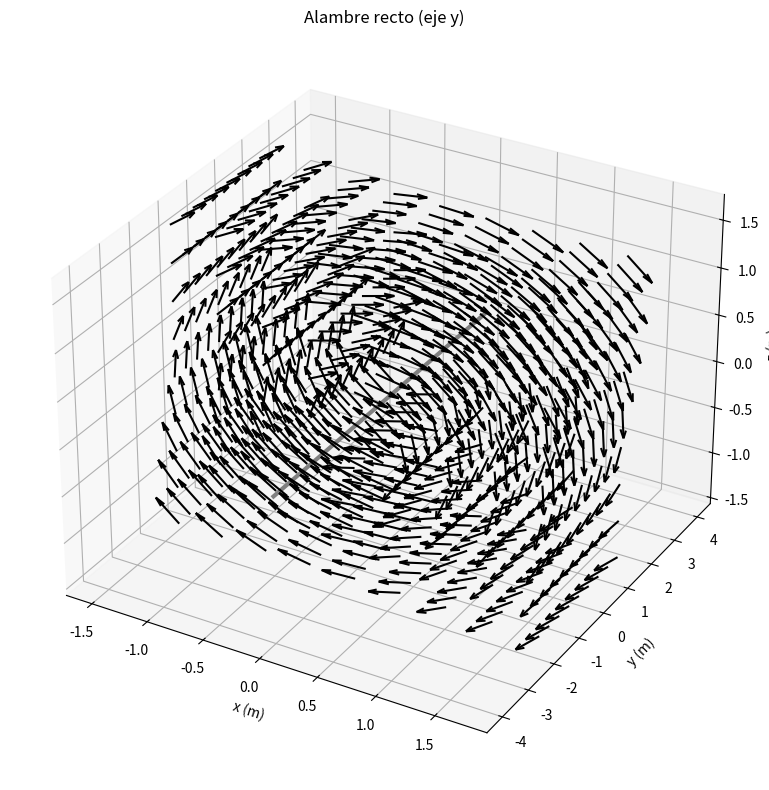
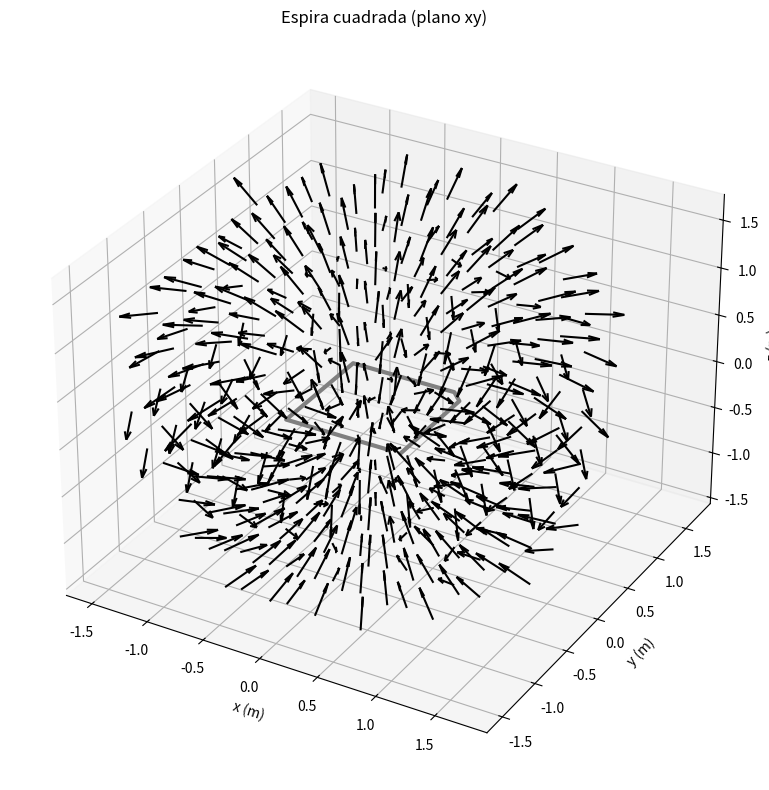
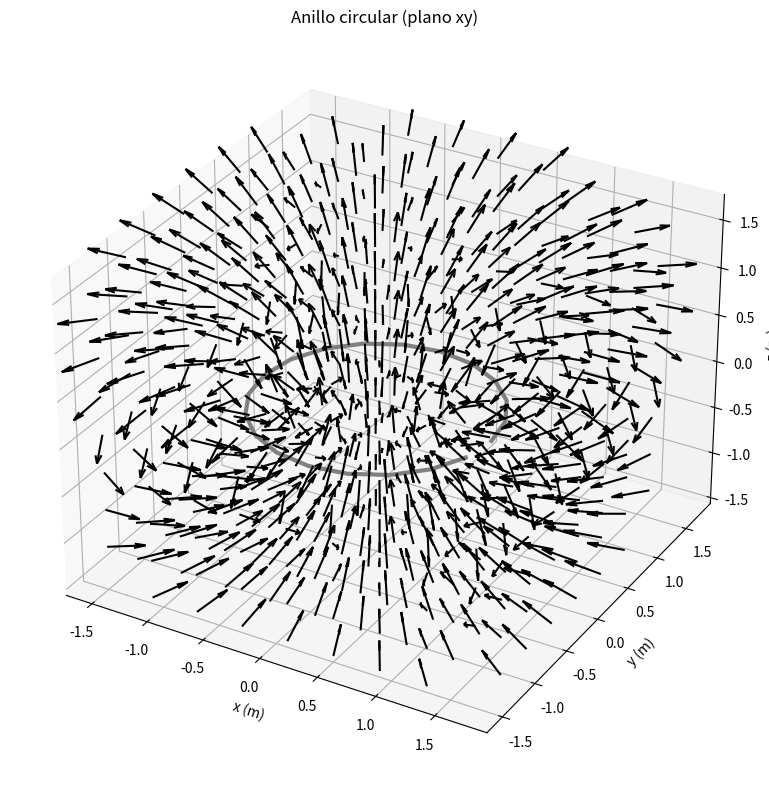

Source code (Python) for these figures, in order:
"""
Cálculo y visualización de campos magnéticos para:
1. Alambre recto
2. Espira cuadrada
3. Anillo circular
"""

import numpy as np
import matplotlib.pyplot as plt
from mpl_toolkits.mplot3d import Axes3D

# ================== FUNCIONES AUXILIARES ==================

def producto_cruz(a, b):
    """Calcula el producto cruz entre dos vectores 3D"""
    return np.array([
        a[1]*b[2] - a[2]*b[1],  # Componente x
        a[2]*b[0] - a[0]*b[2],  # Componente y
        a[0]*b[1] - a[1]*b[0]   # Componente z
    ])

def puntos_en_cartesianas(L=1.0, delta=0.2):
    """Genera puntos en un cubo 3D para evaluar el campo"""
    v = np.arange(-L, L + delta, delta)
    x, y, z = np.meshgrid(v, v, v, indexing='ij')
    return np.vstack((x.flatten(), y.flatten(), z.flatten()))

# ================== CONFIGURACIONES DE CORRIENTE ==================

def current_elements_along_line(I=1.0, length=1.0, dl=0.1):
    """Elementos de corriente para un alambre recto en el eje y"""
    y = np.arange(-length/2, length/2 + dl, dl)
    P = np.zeros((3, len(y)))
    P[1] = y  # Todos los puntos en el eje y
    J = np.zeros((3, len(y)))
    J[1] = I * dl  # Corriente en dirección +y
    return P, J

def current_elements_along_square(I=1.0, side=1.0, dl=0.1):
    """Elementos de corriente para una espira cuadrada en el plano xy"""
    # Un lado del cuadrado (derecho: x = side/2, y varía)
    vec = np.arange(-side/2, side/2, dl)
    N = len(vec)
    
    P = np.zeros((3, 4*N))
    J = np.zeros((3, 4*N))
    
    # Lado derecho (corriente +y)
    P[0, :N] = side/2
    P[1, :N] = vec
    J[1, :N] = I * dl
    
    # Lado superior (corriente -x)
    P[0, N:2*N] = vec[::-1]
    P[1, N:2*N] = side/2
    J[0, N:2*N] = -I * dl
    
    # Lado izquierdo (corriente -y)
    P[0, 2*N:3*N] = -side/2
    P[1, 2*N:3*N] = vec[::-1]
    J[1, 2*N:3*N] = -I * dl
    
    # Lado inferior (corriente +x)
    P[0, 3*N:4*N] = vec
    P[1, 3*N:4*N] = -side/2
    J[0, 3*N:4*N] = I * dl
    
    return P, J

def current_elements_along_circle(I=1.0, radius=1.0, dphi=np.pi/10):
    """Elementos de corriente para un anillo circular en el plano xy"""
    phi = np.arange(0, 2*np.pi, dphi)
    x = radius * np.cos(phi)
    y = radius * np.sin(phi)
    
    P = np.vstack((x, y, np.zeros_like(x)))
    J = np.vstack((-np.sin(phi), np.cos(phi), np.zeros_like(phi))) * I * radius * dphi
    
    return P, J

# ================== CÁLCULO DEL CAMPO MAGNÉTICO ==================

def get_campo_magnetico(P, P_curr, J_curr):
    """Calcula el campo magnético usando la ley de Biot-Savart"""
    mu0 = 4*np.pi*1e-7  # Permeabilidad del vacío
    B = np.zeros_like(P)
    
    for i in range(P.shape[1]):
        for j in range(P_curr.shape[1]):
            r = P[:,i] - P_curr[:,j]
            r_norm = np.linalg.norm(r)
            
            if r_norm < 1e-10:  # Evitar división por cero
                continue
                
            dB = (mu0/(4*np.pi)) * producto_cruz(J_curr[:,j], r) / (r_norm**3)
            B[:,i] += dB
            
    return B

# ================== VISUALIZACIÓN ==================

def plot_configuration(P_curr, J_curr, P, B, title=""):
    """Visualiza la configuración de corriente y el campo magnético"""
    fig = plt.figure(figsize=(10, 8))
    ax = fig.add_subplot(111, projection='3d')
    
    # Graficar elementos de corriente
    ax.plot(P_curr[0], P_curr[1], P_curr[2], 'gray', linewidth=3)
    
    # Graficar campo magnético (solo puntos con |B| significativo)
    B_norm = np.linalg.norm(B, axis=0)
    mask = B_norm > 0.01 * B_norm.max()
    
    ax.quiver(P[0,mask], P[1,mask], P[2,mask],
              B[0,mask], B[1,mask], B[2,mask],
              color='black', length=0.3, normalize=True,
              arrow_length_ratio=0.3)
    
    ax.set_xlabel('x (m)')
    ax.set_ylabel('y (m)')
    ax.set_zlabel('z (m)')
    ax.set_title(title)
    plt.tight_layout()

# ================== EJECUCIÓN PRINCIPAL ==================

if __name__ == "__main__":
    I = 1.0  # Corriente en amperios
    
    # 1. Alambre recto
    print("Calculando campo para alambre recto...")
    P_curr, J_curr = current_elements_along_line(I=I, length=8.0, dl=0.1)
    P = puntos_en_cartesianas(L=1.5, delta=0.4)
    B = get_campo_magnetico(P, P_curr, J_curr)
    plot_configuration(P_curr, J_curr, P, B, "Alambre recto (eje y)")
    
    # 2. Espira cuadrada
    print("Calculando campo para espira cuadrada...")
    P_curr, J_curr = current_elements_along_square(I=I, side=1.0, dl=0.1)
    P = puntos_en_cartesianas(L=1.5, delta=0.4)
    B = get_campo_magnetico(P, P_curr, J_curr)
    plot_configuration(P_curr, J_curr, P, B, "Espira cuadrada (plano xy)")
    
    # 3. Anillo circular
    print("Calculando campo para anillo circular...")
    P_curr, J_curr = current_elements_along_circle(I=I, radius=1.0, dphi=np.pi/10)
    P = puntos_en_cartesianas(L=1.5, delta=0.4)
    B = get_campo_magnetico(P, P_curr, J_curr)
    plot_configuration(P_curr, J_curr, P, B, "Anillo circular (plano xy)")
    
    plt.show()